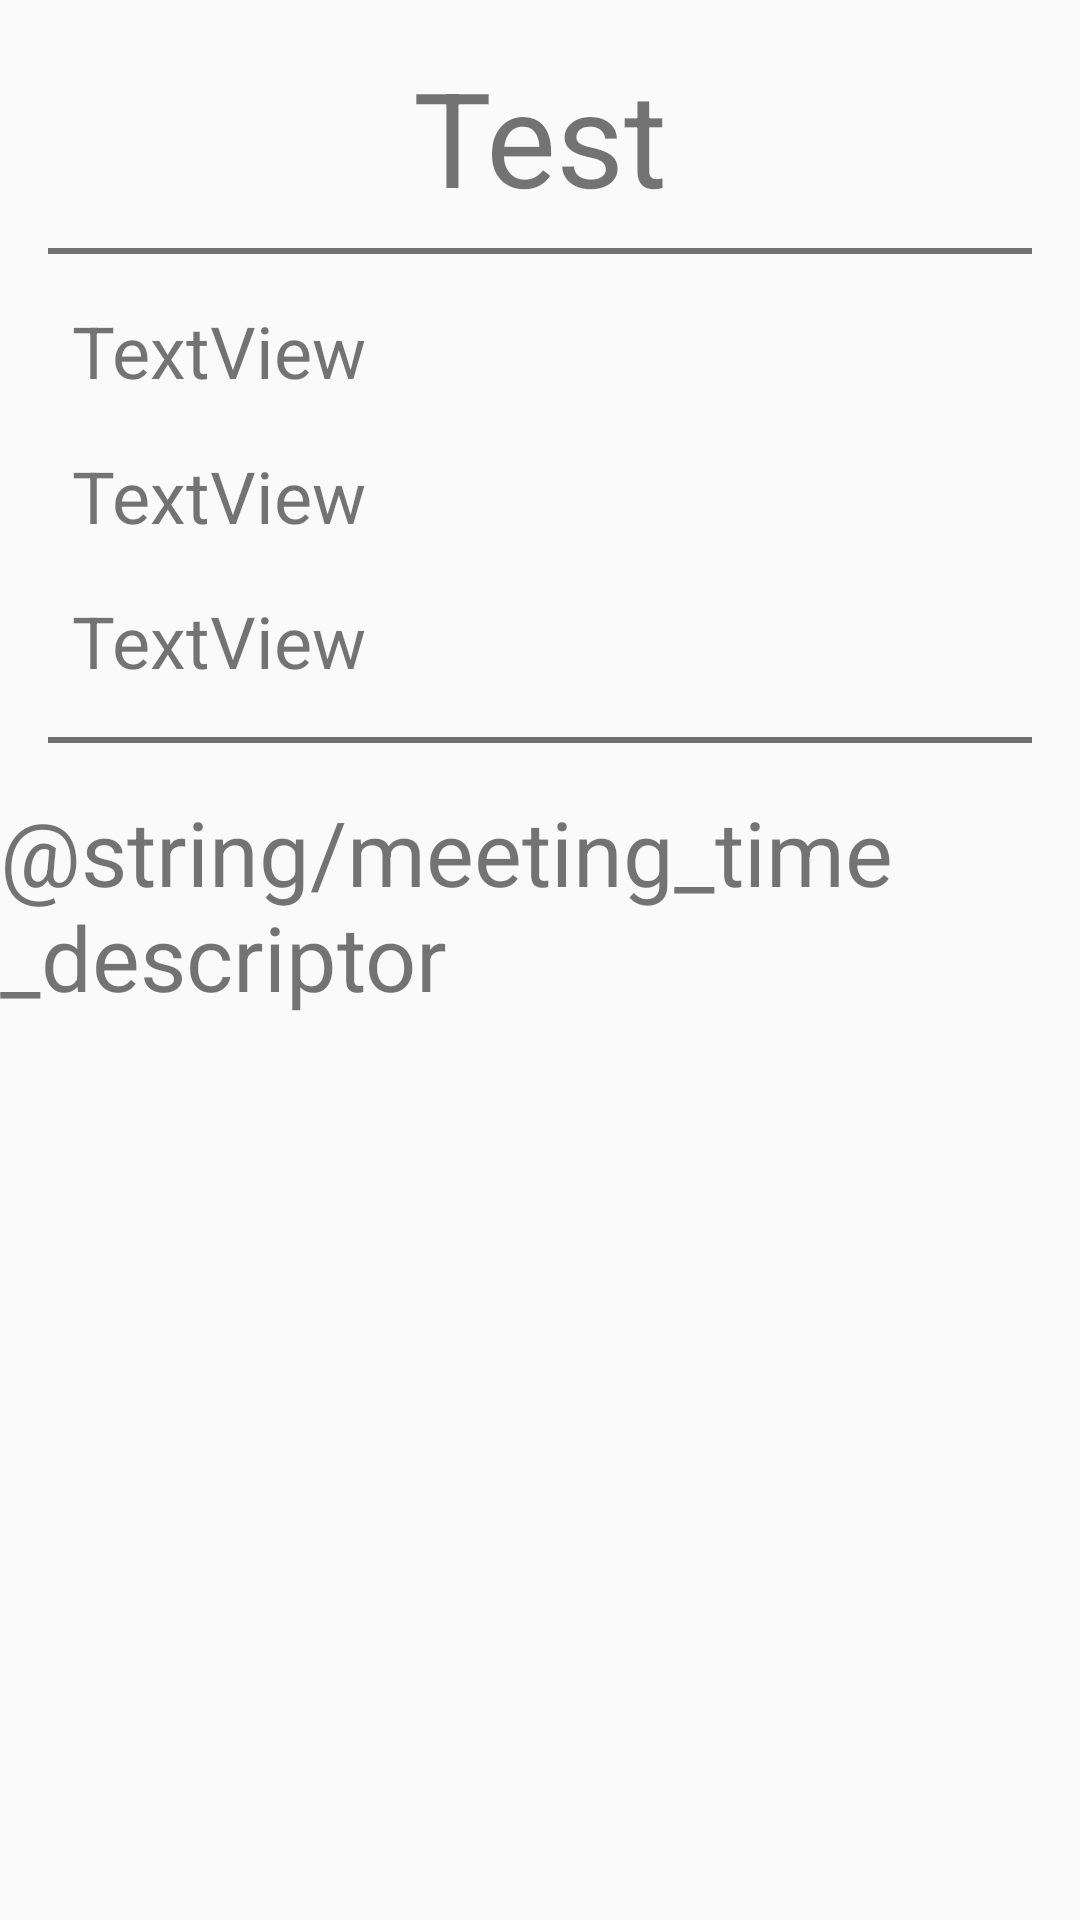

Here is an Android app screen rendered from its layout file. Give the layout XML and the strings, colors and styles it references.
<!-- AndroidManifest.xml: application theme Theme._2340Project -->
<!-- res/layout/class_details.xml -->
<?xml version="1.0" encoding="utf-8"?>
<androidx.constraintlayout.widget.ConstraintLayout
    xmlns:android="http://schemas.android.com/apk/res/android"
    xmlns:app="http://schemas.android.com/apk/res-auto"
    xmlns:tools="http://schemas.android.com/tools"
    android:layout_width="match_parent"
    android:layout_height="match_parent"
    tools:context=".ClassDetailsFragment">

    <TextView
        android:id="@+id/course_name"
        android:layout_width="wrap_content"
        android:layout_height="wrap_content"
        android:layout_marginTop="16dp"
        android:text="Test"
        android:textSize="44sp"
        app:layout_constraintBottom_toTopOf="@id/divider"
        app:layout_constraintEnd_toEndOf="parent"
        app:layout_constraintStart_toStartOf="parent"
        app:layout_constraintTop_toTopOf="parent" />

    <View
        android:id="@+id/divider"
        android:layout_width="0dp"
        android:layout_height="2dp"
        android:layout_marginStart="16dp"
        android:layout_marginTop="8dp"
        android:layout_marginEnd="16dp"
        android:background="@color/dark_gray"
        app:layout_constraintEnd_toEndOf="parent"
        app:layout_constraintStart_toStartOf="parent"
        app:layout_constraintTop_toBottomOf="@id/course_name" />

    <View
        android:id="@+id/divider2"
        android:layout_width="0dp"
        android:layout_height="2dp"
        android:layout_marginStart="16dp"
        android:layout_marginTop="16dp"
        android:layout_marginEnd="16dp"
        android:background="@color/dark_gray"
        app:layout_constraintEnd_toEndOf="parent"
        app:layout_constraintStart_toStartOf="parent"
        app:layout_constraintTop_toBottomOf="@id/location" />

    <TextView
        android:id="@+id/section"
        android:layout_width="wrap_content"
        android:layout_height="wrap_content"
        android:layout_marginStart="8dp"
        android:layout_marginTop="16dp"
        android:text="TextView"
        android:textSize="24sp"
        app:layout_constraintStart_toStartOf="@id/divider"
        app:layout_constraintTop_toBottomOf="@+id/divider" />

    <TextView
        android:id="@+id/instructor"
        android:layout_width="wrap_content"
        android:layout_height="wrap_content"
        android:layout_marginStart="8dp"
        android:layout_marginTop="16dp"
        android:text="TextView"
        android:textSize="24sp"
        app:layout_constraintStart_toStartOf="@id/divider"
        app:layout_constraintTop_toBottomOf="@id/section" />

    <TextView
        android:id="@+id/location"
        android:layout_width="wrap_content"
        android:layout_height="wrap_content"
        android:layout_marginStart="8dp"
        android:layout_marginTop="16dp"
        android:text="TextView"
        android:textSize="24sp"
        app:layout_constraintStart_toStartOf="@id/divider"
        app:layout_constraintTop_toBottomOf="@id/instructor" />

    <TextView
        android:id="@+id/date_section_descriptor"
        android:layout_width="wrap_content"
        android:layout_height="wrap_content"
        android:layout_marginTop="16dp"
        android:text="@string/meeting_time_descriptor"
        android:textSize="30sp"
        app:layout_constraintEnd_toEndOf="parent"
        app:layout_constraintStart_toStartOf="parent"
        app:layout_constraintTop_toBottomOf="@id/divider2" />

    <ListView
        android:id="@+id/meeting_times"
        android:layout_width="match_parent"
        android:layout_height="0dp"
        android:layout_marginStart="8dp"
        android:layout_marginTop="16dp"
        android:layout_marginEnd="8dp"
        android:layout_marginBottom="16dp"
        app:layout_constraintBottom_toBottomOf="parent"
        app:layout_constraintEnd_toEndOf="parent"
        app:layout_constraintStart_toStartOf="parent"
        app:layout_constraintTop_toBottomOf="@id/date_section_descriptor" />
</androidx.constraintlayout.widget.ConstraintLayout>
<!-- resources referenced by this layout -->
<resources>
  <color name="dark_gray">#FF707070</color>
  <style name="Theme._2340Project" parent="Base.Theme._2340Project" />
  <style name="Base.Theme._2340Project" parent="Theme.AppCompat.Light.NoActionBar">
          
          
      </style>
</resources>
